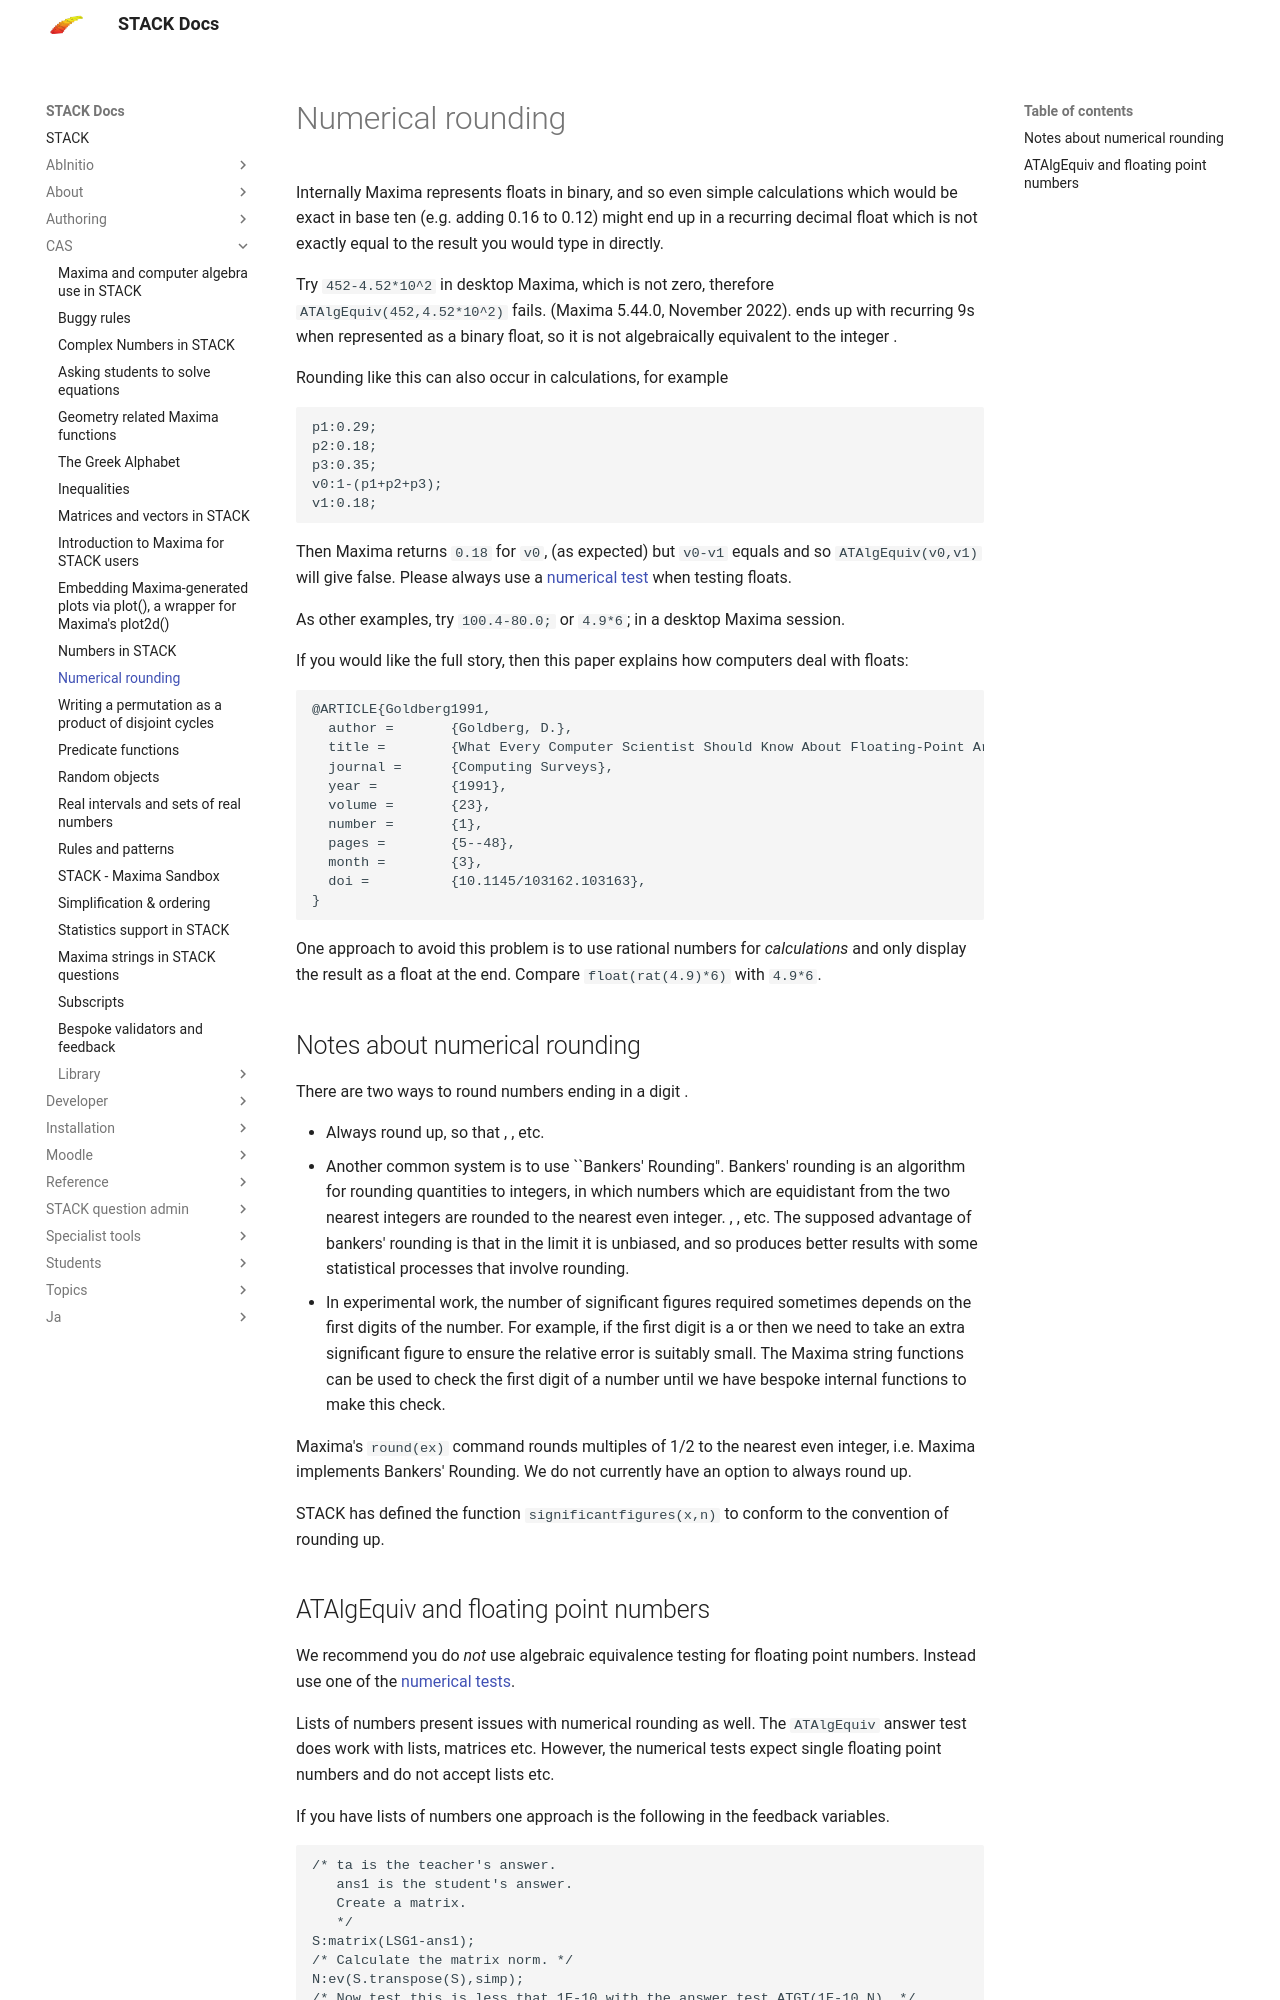

repository: maths/moodle-qtype_stack · page: en/CAS/Numerical_rounding/index.html · generator: mkdocs

# Numerical rounding

Internally Maxima represents floats in binary, and so even simple calculations which would be exact in base ten (e.g. adding 0.16 to 0.12) might end up in a recurring decimal float which is not exactly equal to the result you would type in directly.

Try `452-4.52*10^2` in desktop Maxima, which is not zero, therefore `ATAlgEquiv(452,4.52*10^2)` fails. (Maxima 5.44.0, November 2022).  \(4.52\times 10^2\) ends up with recurring 9s when represented as a binary float, so it is not algebraically equivalent to the integer \(452\).

Rounding like this can also occur in calculations, for example

    p1:0.29;
    p2:0.18;
    p3:0.35;
    v0:1-(p1+p2+p3);
    v1:0.18;

Then Maxima returns `0.18` for `v0`, (as expected) but `v0-v1` equals \(5.551115123125783\times 10^{-17}\) and so `ATAlgEquiv(v0,v1)` will give false.  Please always use a [numerical test](../Authoring/Answer_Tests/Numerical.md) when testing floats.

As other examples, try `100.4-80.0;` or `4.9*6`; in a desktop Maxima session.

If you would like the full story, then this paper explains how computers deal with floats:

```
@ARTICLE{Goldberg1991,
  author =       {Goldberg, D.},
  title =        {What Every Computer Scientist Should Know About Floating-Point Arithmetic},
  journal =      {Computing Surveys},
  year =         {1991},
  volume =       {23},
  number =       {1},
  pages =        {5--48},
  month =        {3},
  doi =          {10.1145/103162.103163},
}
```

One approach to avoid this problem is to use rational numbers for _calculations_ and only display the result as a float at the end.  Compare `float(rat(4.9)*6)` with `4.9*6`.

## Notes about numerical rounding ##

There are two ways to round numbers ending in a digit \(5\).

* Always round up, so that \(0.5\rightarrow 1\), \(1.5 \rightarrow 2\), \(2.5 \rightarrow 3\) etc.
* Another common system is to use ``Bankers' Rounding". Bankers' rounding is an algorithm for rounding quantities to integers, in which numbers which are equidistant from the two nearest integers are rounded to the nearest even integer. \(0.5\rightarrow 0\), \(1.5 \rightarrow 2\), \(2.5 \rightarrow 2\) etc.  The supposed advantage of bankers' rounding is that in the limit it is unbiased, and so produces better results with some statistical processes that involve rounding.
* In experimental work, the number of significant figures required sometimes depends on the first digits of the number.  For example, if the first digit is a \(1\) or \(2\) then we need to take an extra significant figure to ensure the relative error is suitably small.  The Maxima string functions can be used to check the first digit of a number until we have bespoke internal functions to make this check.

Maxima's `round(ex)` command rounds multiples of 1/2 to the nearest even integer, i.e. Maxima implements Bankers' Rounding.  We do not currently have an option to always round up.

STACK has defined the function `significantfigures(x,n)` to conform to the convention of rounding up.
